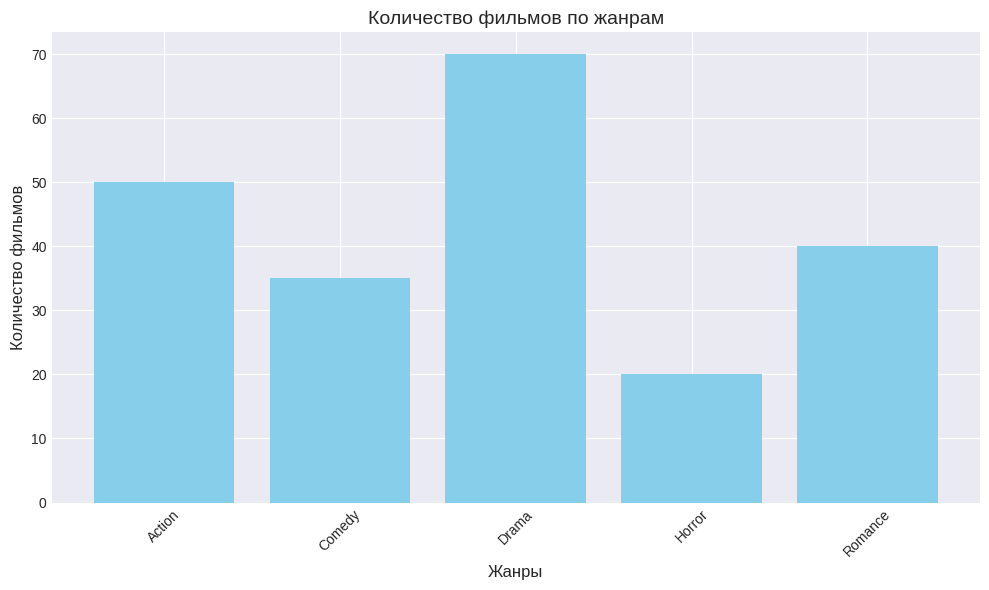
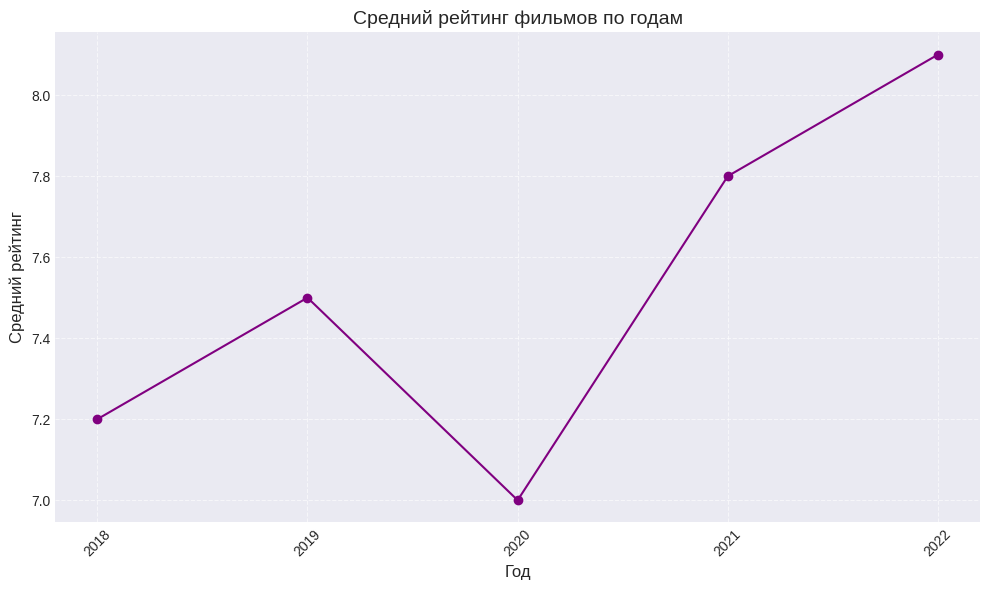
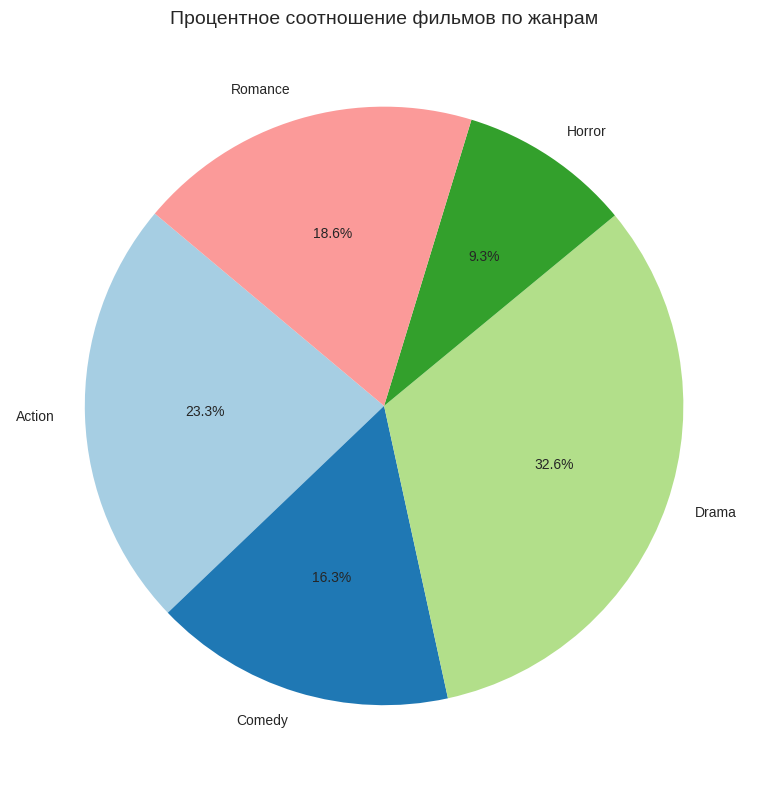
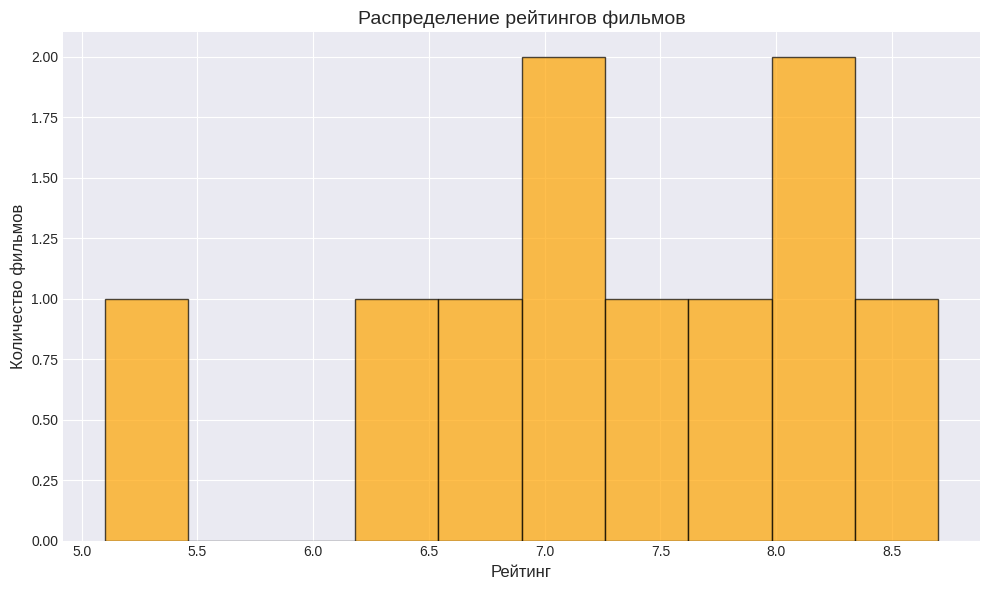

The matplotlib source for these figures, in order:
import matplotlib.pyplot as plt
import pandas as pd  


def visualize_data():
    plt.style.use('seaborn-v0_8-darkgrid')


    genre_data = pd.DataFrame({
        'genre': ['Action', 'Comedy', 'Drama', 'Horror', 'Romance'],
        'movie_count': [50, 35, 70, 20, 40]
    })

    if not genre_data.empty:
        plt.figure(figsize=(10, 6))
        plt.bar(genre_data['genre'], genre_data['movie_count'], color='skyblue')
        plt.title("Количество фильмов по жанрам", fontsize=14)
        plt.xlabel("Жанры", fontsize=12)
        plt.ylabel("Количество фильмов", fontsize=12)
        plt.xticks(rotation=45)
        plt.tight_layout()
        plt.show()


    year_data = pd.DataFrame({
        'year': [2018, 2019, 2020, 2021, 2022],
        'avg_rating': [7.2, 7.5, 7.0, 7.8, 8.1]
    })

    if not year_data.empty:
        plt.figure(figsize=(10, 6))
        plt.plot(year_data['year'], year_data['avg_rating'], marker='o', linestyle='-', color='purple')
        plt.title("Средний рейтинг фильмов по годам", fontsize=14)
        plt.xlabel("Год", fontsize=12)
        plt.ylabel("Средний рейтинг", fontsize=12)
        plt.grid(True, linestyle='--', alpha=0.6)
        plt.xticks(year_data['year'], rotation=45)
        plt.tight_layout()
        plt.show()


    if not genre_data.empty:
        plt.figure(figsize=(8, 8))
        plt.pie(genre_data['movie_count'], labels=genre_data['genre'], autopct="%1.1f%%", startangle=140,
                colors=plt.cm.Paired.colors)
        plt.title("Процентное соотношение фильмов по жанрам", fontsize=14)
        plt.tight_layout()
        plt.show()


    rating_data = pd.DataFrame({
        'rating': [5.1, 6.4, 7.2, 7.9, 8.3, 8.7, 6.8, 7.5, 7.0, 8.0]
    })

    if not rating_data.empty:
        plt.figure(figsize=(10, 6))
        plt.hist(rating_data['rating'], bins=10, color='orange', edgecolor='black', alpha=0.7)
        plt.title("Распределение рейтингов фильмов", fontsize=14)
        plt.xlabel("Рейтинг", fontsize=12)
        plt.ylabel("Количество фильмов", fontsize=12)
        plt.tight_layout()
        plt.show()


visualize_data()
